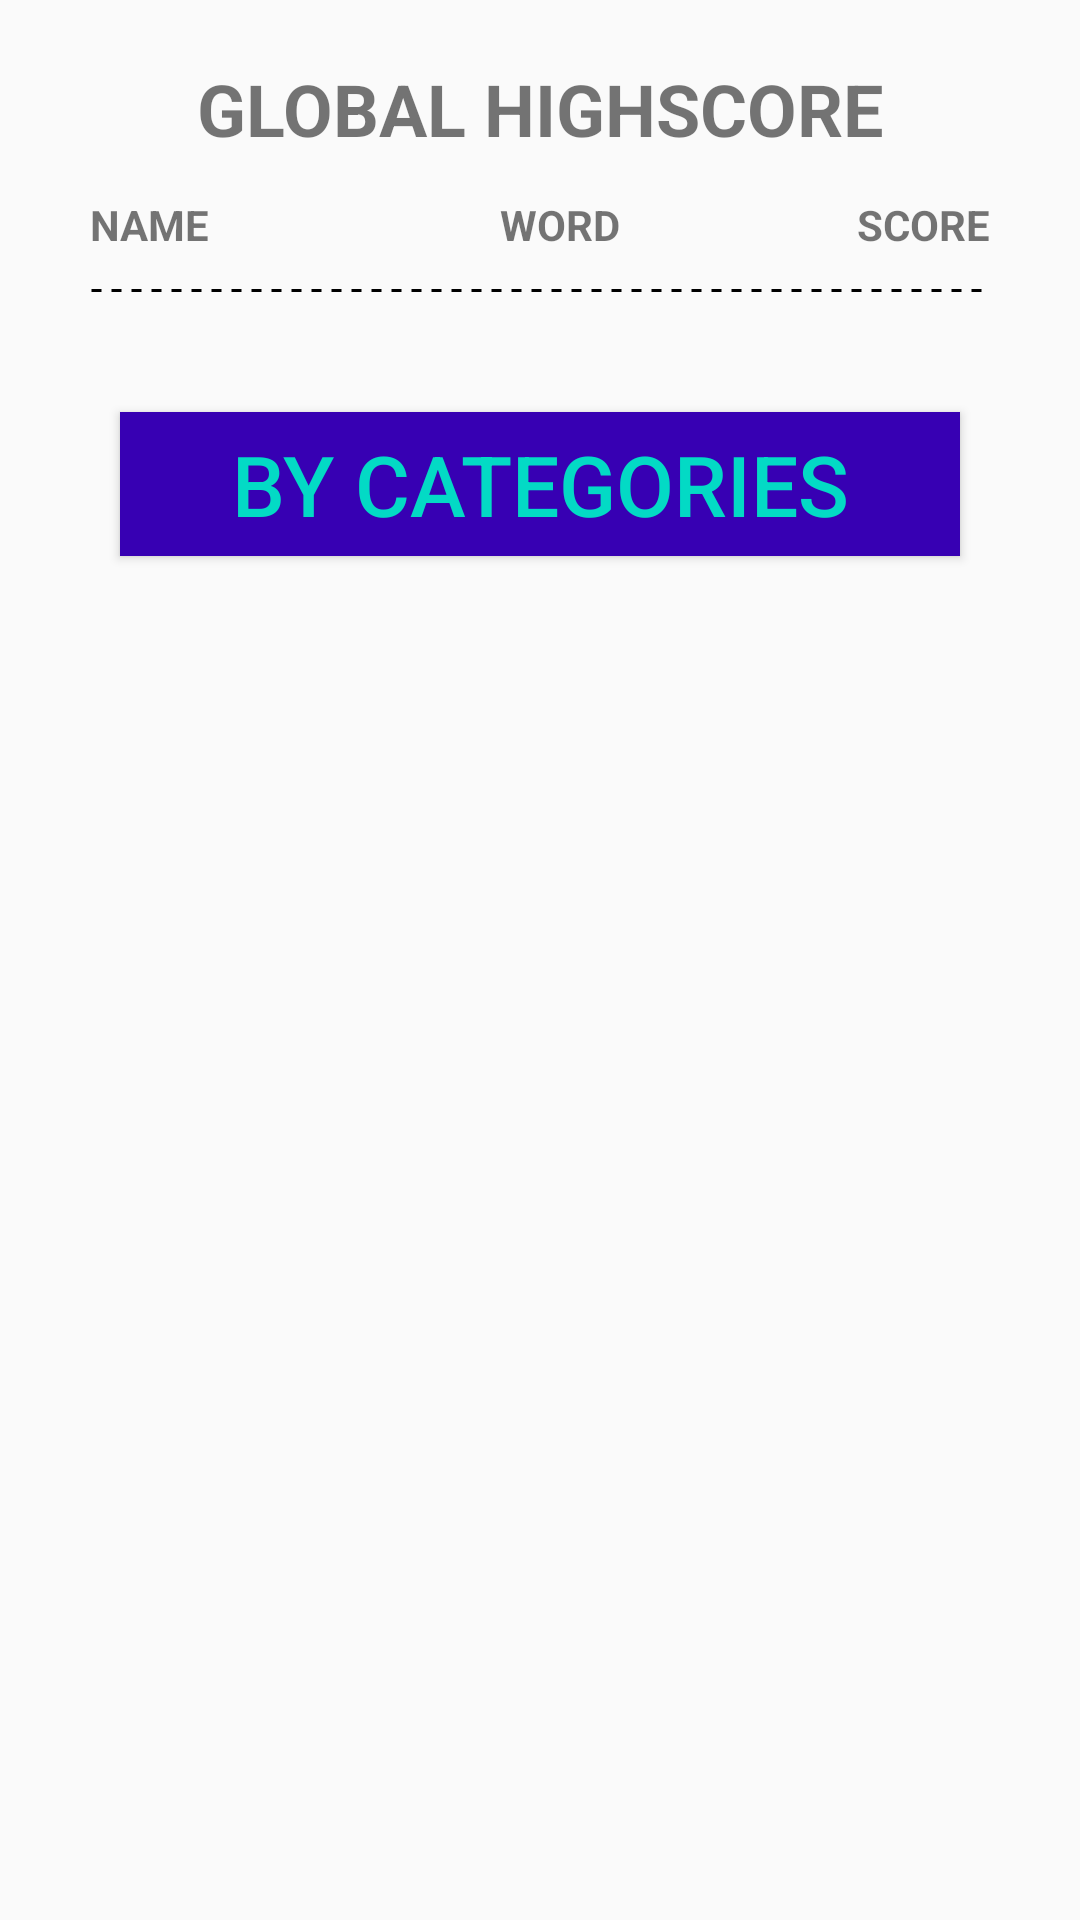

Layout XML and referenced resources for this Android screen:
<!-- AndroidManifest.xml: application theme AppTheme -->
<!-- res/layout/activity_highscore.xml -->
<?xml version="1.0" encoding="utf-8"?>
<androidx.constraintlayout.widget.ConstraintLayout xmlns:android="http://schemas.android.com/apk/res/android"
    xmlns:tools="http://schemas.android.com/tools"
    android:layout_width="match_parent"
    android:layout_height="match_parent"
    tools:context=".activities.MainActivity">


    <androidx.core.widget.NestedScrollView
        android:layout_width="match_parent"
        android:layout_height="match_parent"
        android:layout_weight="1">

        <LinearLayout
            android:layout_width="match_parent"
            android:layout_height="match_parent"
            android:layout_margin="20dp"
            android:orientation="vertical">

            <TextView
                android:id="@+id/headline"
                android:layout_width="match_parent"
                android:layout_height="match_parent"
                android:gravity="center"
                android:text="GLOBAL HIGHSCORE"
                android:textSize="24sp"
                android:textStyle="bold" />

            <LinearLayout xmlns:android="http://schemas.android.com/apk/res/android"
                android:id="@+id/content_box"
                android:layout_width="match_parent"
                android:layout_height="45dp"
                android:layout_marginHorizontal="10dp"
                android:background="@drawable/border"
                android:orientation="horizontal">

                <TextView
                    android:layout_width="match_parent"
                    android:layout_height="match_parent"
                    android:layout_weight="3"
                    android:gravity="center_vertical"
                    android:text="NAME"
                    android:textSize="14sp"
                    android:textStyle="bold" />

                <TextView
                    android:layout_width="match_parent"
                    android:layout_height="match_parent"
                    android:layout_gravity="right"
                    android:layout_weight="4"
                    android:gravity="center_vertical"
                    android:text="WORD"
                    android:textSize="14sp"
                    android:textStyle="bold" />

                <TextView
                    android:layout_width="match_parent"
                    android:layout_height="match_parent"
                    android:layout_gravity="right"
                    android:layout_weight="4"
                    android:gravity="center|right"
                    android:text="SCORE"
                    android:textSize="14sp"
                    android:textStyle="bold" />
            </LinearLayout>

            <androidx.recyclerview.widget.RecyclerView
                android:id="@+id/highscore_list"
                android:layout_width="match_parent"
                android:layout_height="match_parent"
                android:layout_margin="10dp" />

            <Button
                android:id="@+id/category_btn"
                android:layout_width="match_parent"
                android:layout_height="match_parent"
                android:layout_margin="20dp"
                android:background="@color/colorPrimaryDark"
                android:text="By Categories"
                android:textColor="@color/colorAccent"
                android:textSize="28sp" />
        </LinearLayout>

    </androidx.core.widget.NestedScrollView>

</androidx.constraintlayout.widget.ConstraintLayout>
<!-- resources referenced by this layout -->
<resources>
  <!-- drawable border (drawable) -->
  <layer-list xmlns:android="http://schemas.android.com/apk/res/android">
  
      <item>
          <shape android:shape="rectangle" >
              <solid android:color="@android:color/transparent" />
          </shape>
      </item>
  
      <item android:top="-2dp" android:right="-2dp" android:left="-2dp">
          <shape>
              <solid android:color="@android:color/transparent" />
              <stroke
                  android:dashGap="10px"
                  android:dashWidth="10px"
                  android:width="1dp"
                  android:color="@android:color/black" />
          </shape>
      </item>
  
  </layer-list>
  <style name="AppTheme" parent="Theme.AppCompat.Light.DarkActionBar">
          
          <item name="colorPrimary">@color/colorPrimary</item>
          <item name="colorPrimaryDark">@color/colorPrimaryDark</item>
          <item name="colorAccent">@color/colorAccent</item>
      </style>
  <!-- not gathered from this repository: default colours our renderer supplied (Android Studio template values) -->
  <color name="colorPrimary">#FF6200EE</color>
  <color name="colorPrimaryDark">#FF3700B3</color>
  <color name="colorAccent">#FF03DAC5</color>
</resources>
